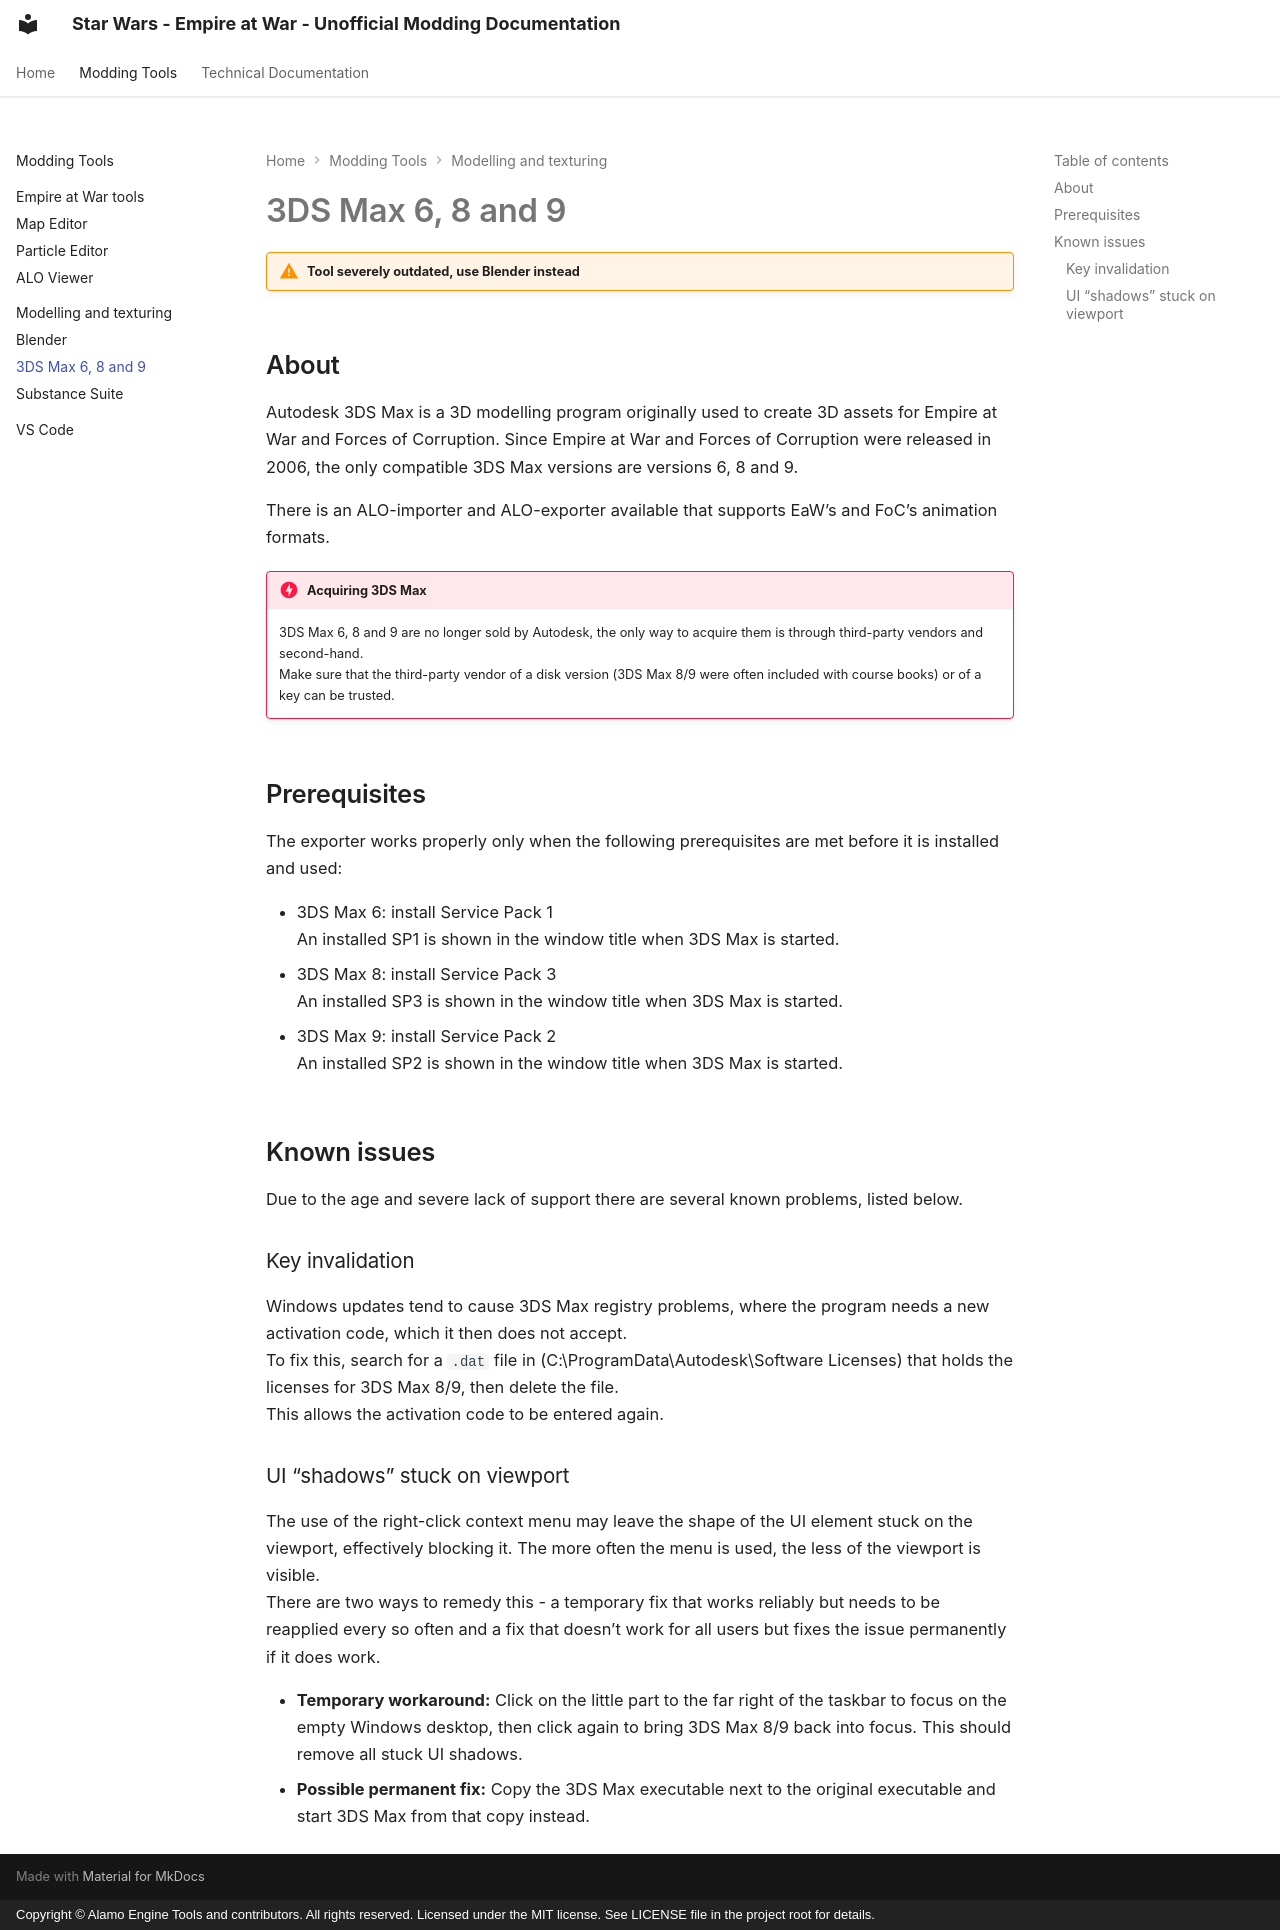

repository: AlamoEngine-Tools/eaw-doc-pages · page: tools/modelling/autodesk/index.html · generator: mkdocs · copyright: Copyright © Alamo Engine Tools and contributors. All rights reserved. Licensed under the MIT license. See LICENSE file in the project root for details.

---
title: 3DS Max 6, 8 and 9
tags:
  - Tool
  - Official
  - EaW Compatible
  - FoC Compatible
  - Outdated
---

# 3DS Max 6, 8 and 9

!!! warning "Tool severely outdated, use Blender instead"

## About

Autodesk 3DS Max is a 3D modelling program originally used to create 3D assets for Empire at War and Forces of Corruption.
Since Empire at War and Forces of Corruption were released in 2006, the only compatible 3DS Max versions are versions 6, 8 and 9.

There is an ALO-importer and ALO-exporter available that supports EaW's and FoC's animation formats.

!!! danger "Acquiring 3DS Max"
    3DS Max 6, 8 and 9 are no longer sold by Autodesk, the only way to acquire them is through third-party vendors and second-hand.  
    Make sure that the third-party vendor of a disk version (3DS Max 8/9 were often included with course books) or of a key can be trusted.

## Prerequisites

The exporter works properly only when the following prerequisites are met before it is installed and used:

- 3DS Max 6: install Service Pack 1  
  An installed SP1 is shown in the window title when 3DS Max is started.
- 3DS Max 8: install Service Pack 3  
  An installed SP3 is shown in the window title when 3DS Max is started.
- 3DS Max 9: install Service Pack 2  
  An installed SP2 is shown in the window title when 3DS Max is started.

## Known issues

Due to the age and severe lack of support there are several known problems, listed below.

### Key invalidation

Windows updates tend to cause 3DS Max registry problems, where the program needs a new activation code, which it then does not accept.  
To fix this, search for a `.dat` file in (C:\ProgramData\Autodesk\Software Licenses) that holds the licenses for 3DS Max 8/9, then delete the file.  
This allows the activation code to be entered again.

### UI "shadows" stuck on viewport

The use of the right-click context menu may leave the shape of the UI element stuck on the viewport, effectively blocking it. The more often the menu is used, the less of the viewport is visible.  
There are two ways to remedy this - a temporary fix that works reliably but needs to be reapplied every so often and a fix that doesn't work for all users but fixes the issue permanently if it does work.

- **Temporary workaround:** Click on the little part to the far right of the taskbar to focus on the empty Windows desktop, then click again to bring 3DS Max 8/9 back into focus. This should remove all stuck UI shadows.
- **Possible permanent fix:** Copy the 3DS Max executable next to the original executable and start 3DS Max from that copy instead.
